8-way image classification set "vignettes" from GitHub (alexliyihao/AAPI_code); label vocabulary: arteriole, artery, distal_tubule, glom, glomerulus, glomerulus_gs, proximal tubule, proximal_tubule.

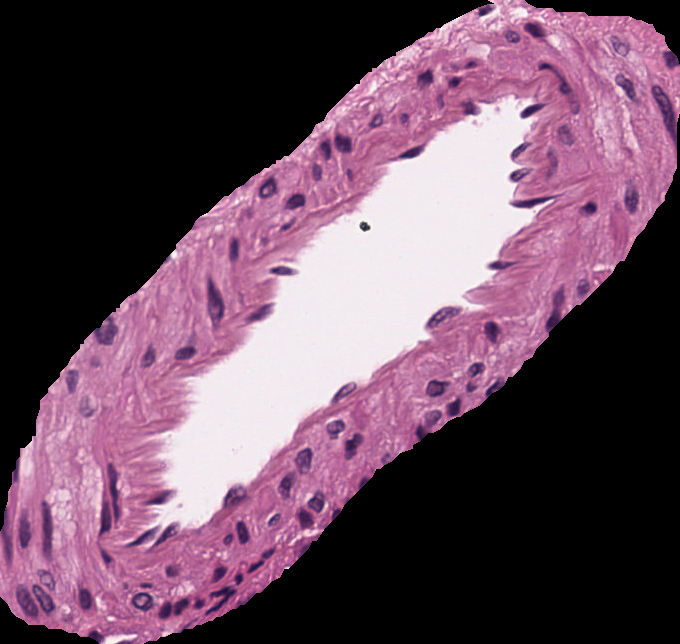
Label: artery

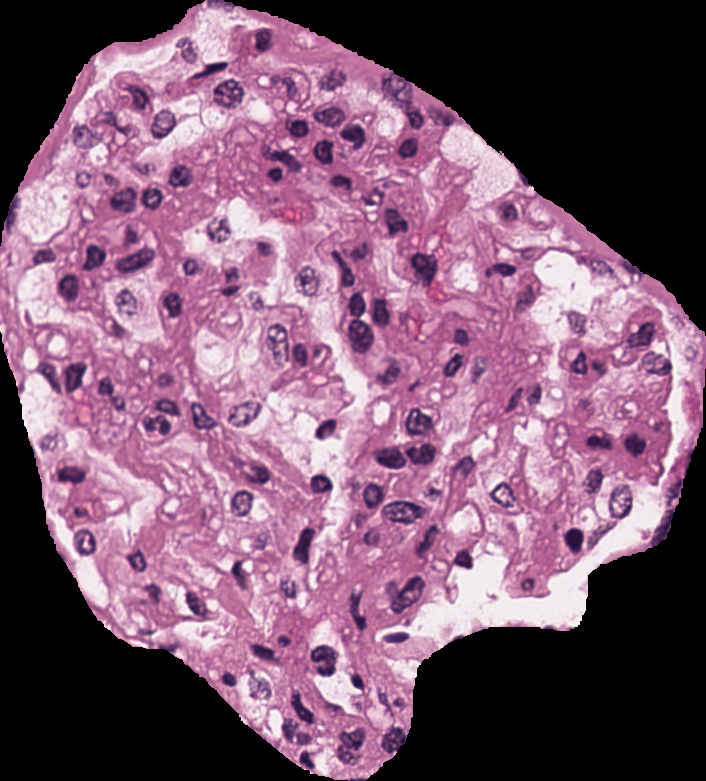
Label: glomerulus

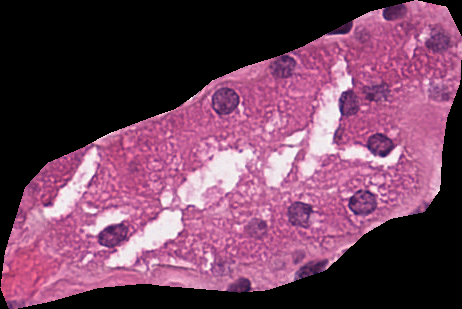
Label: distal_tubule

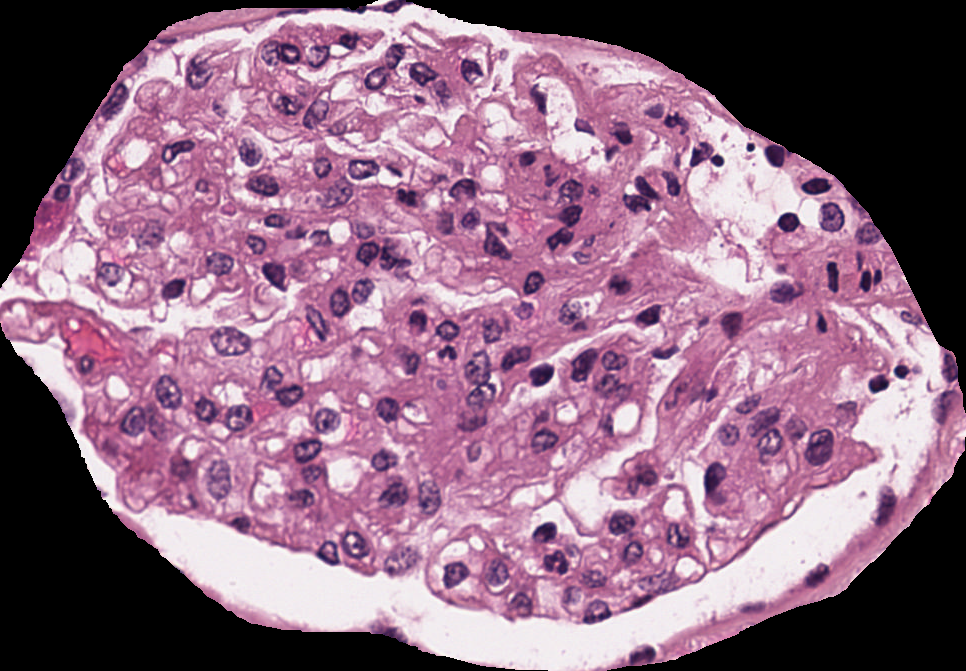
Label: glomerulus

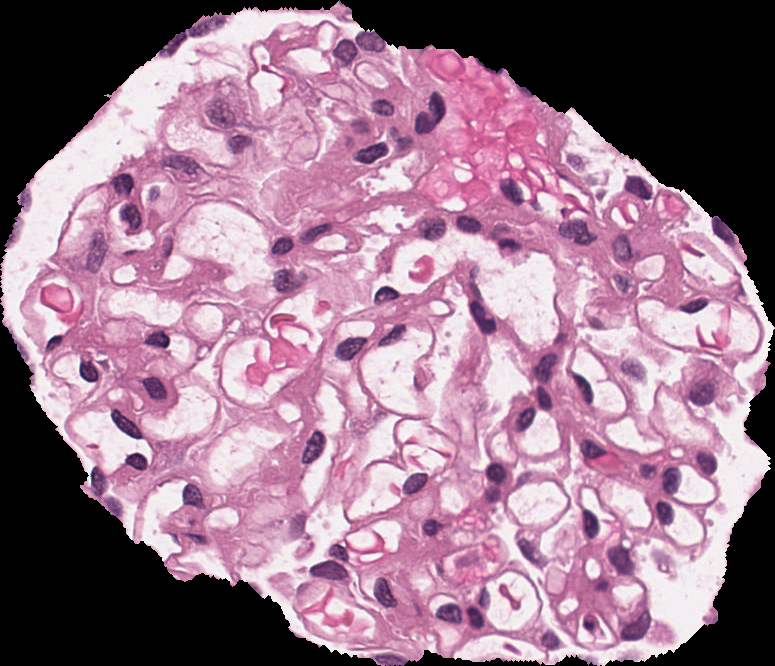
Label: glomerulus

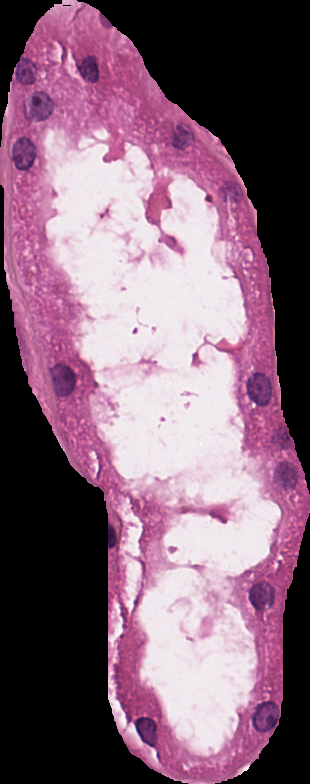
Label: proximal_tubule
